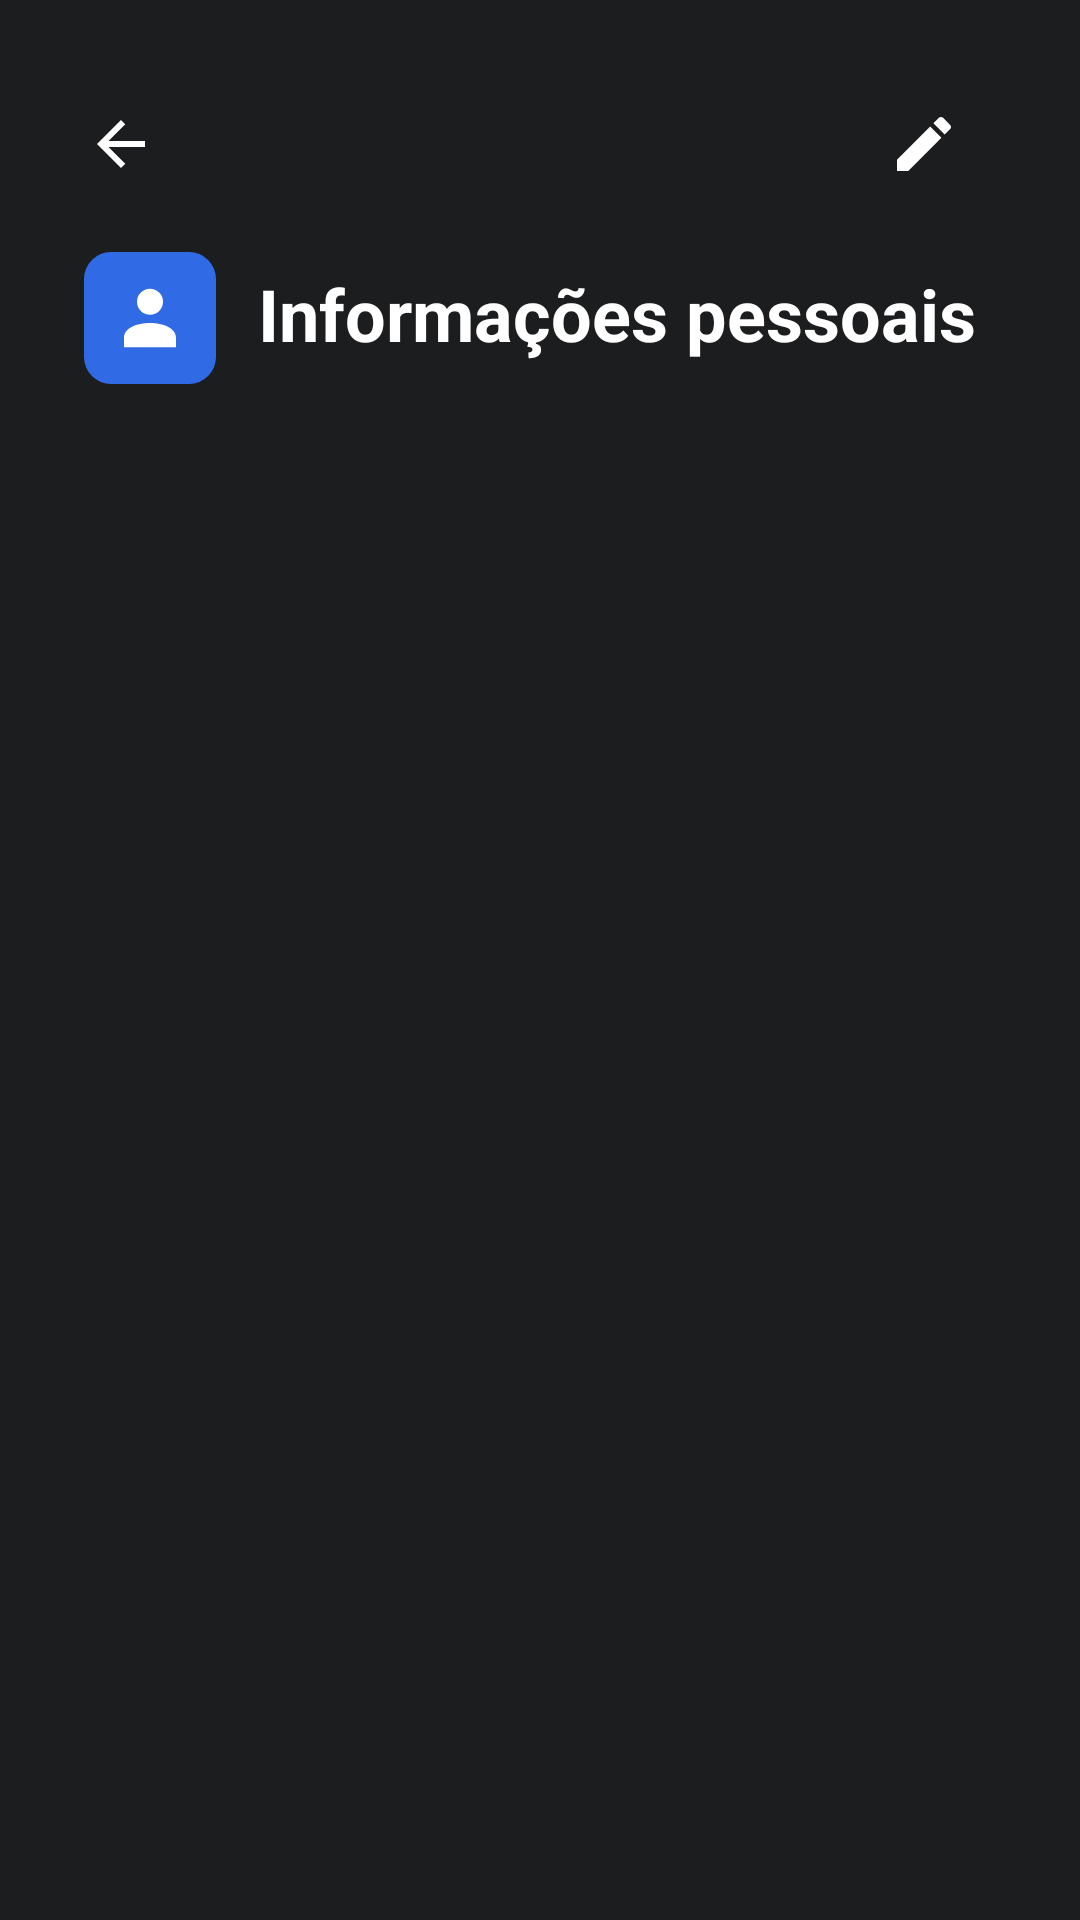

Here is an Android app screen rendered from its layout file. Give the layout XML and the strings, colors and styles it references.
<!-- AndroidManifest.xml: application theme Theme.Deltamobileapp.Starting -->
<!-- res/layout/fragment_personal_information.xml -->
<?xml version="1.0" encoding="utf-8"?>
<ScrollView
    xmlns:android="http://schemas.android.com/apk/res/android"
    android:layout_width="match_parent"
    android:layout_height="match_parent"
    android:background="@color/profile_background"
    android:fillViewport="true"
    android:clipToPadding="false">
    <LinearLayout
        android:layout_width="match_parent"
        android:layout_height="wrap_content"
        android:orientation="vertical"
        android:paddingHorizontal="28dp"
        android:paddingTop="24dp"
        android:paddingBottom="136dp">
        <FrameLayout
            android:layout_width="match_parent"
            android:layout_height="48dp"
            android:layout_marginBottom="12dp">
            <ImageButton
                android:id="@+id/profile_back"
                style="@style/Profile.IconButton"
                android:layout_marginStart="-12dp"
                android:src="@drawable/profile_back"
                android:contentDescription="@string/profile_back" />
            <ImageButton
                android:id="@+id/profile_edit"
                style="@style/Profile.IconButton"
                android:layout_gravity="end"
                android:src="@drawable/profile_edit"
                android:contentDescription="@string/profile_edit_personal" />
        </FrameLayout>
        <LinearLayout
            android:layout_width="match_parent"
            android:layout_height="wrap_content"
            android:gravity="center_vertical"
            android:orientation="horizontal"
            android:layout_marginBottom="48dp">
            <ImageView
                android:layout_width="44dp"
                android:layout_height="44dp"
                android:layout_marginEnd="14dp"
                android:padding="9dp"
                android:src="@drawable/home_icon_person"
                android:tint="@color/white"
                android:background="@drawable/profile_blue_icon"
                android:importantForAccessibility="no" />
            <TextView
                style="@style/Profile.Title"
                android:layout_width="0dp"
                android:layout_weight="1"
                android:accessibilityHeading="true"
                android:text="@string/profile_personal_title" />
        </LinearLayout>
        <LinearLayout
            android:id="@+id/profile_content"
            android:layout_width="match_parent"
            android:layout_height="wrap_content"
            android:orientation="vertical" />
    </LinearLayout>
</ScrollView>
<!-- resources referenced by this layout -->
<resources>
  <color name="profile_background">#1B1D1E</color>
  <color name="white">#FFFFFFFF</color>
  <!-- drawable home_icon_person (drawable) -->
  <vector
      xmlns:android="http://schemas.android.com/apk/res/android"
      android:width="24dp"
      android:height="24dp"
      android:viewportWidth="24"
      android:viewportHeight="24">
      <path
          android:fillColor="#BBBBBB"
          android:fillType="evenOdd"
          android:pathData="M12,3 A4,4 0,1 1,12 11 A4,4 0,1 1,12 3 M4,21 L4,18 C4,12 20,12 20,18 L20,21 Z" />
  </vector>
  <!-- drawable profile_back (drawable) -->
  <vector
      xmlns:android="http://schemas.android.com/apk/res/android"
      android:width="24dp"
      android:height="24dp"
      android:viewportWidth="24"
      android:viewportHeight="24">
      <path
          android:fillColor="#FFFFFF"
          android:pathData="M20,11L7.83,11L13.42,5.41L12,4L4,12L12,20L13.42,18.59L7.83,13L20,13Z" />
  </vector>
  <!-- drawable profile_blue_icon (drawable) -->
  <shape xmlns:android="http://schemas.android.com/apk/res/android">
      <solid android:color="@color/delta_water" />
      <corners android:radius="9dp" />
  </shape>
  <!-- drawable profile_edit (drawable) -->
  <vector
      xmlns:android="http://schemas.android.com/apk/res/android"
      android:width="24dp"
      android:height="24dp"
      android:viewportWidth="24"
      android:viewportHeight="24">
      <path
          android:fillColor="#FFFFFF"
          android:pathData="M3,17.25L3,21L6.75,21L17.81,9.94L14.06,6.19ZM20.71,7.04C21.1,6.65 21.1,6.02 20.71,5.63L18.37,3.29C17.98,2.9 17.35,2.9 16.96,3.29L15.13,5.12L18.88,8.87Z" />
  </vector>
  <string name="profile_back">Voltar</string>
  <string name="profile_edit_personal">Editar informações pessoais</string>
  <string name="profile_personal_title">Informações pessoais</string>
  <style name="Profile.IconButton" parent="">
          <item name="android:layout_width">48dp</item>
          <item name="android:layout_height">48dp</item>
          <item name="android:padding">12dp</item>
          <item name="android:background">?attr/selectableItemBackgroundBorderless</item>
          <item name="android:tint">#FFFFFF</item>
      </style>
  <style name="Profile.Title" parent="Profile.Body">
          <item name="android:textSize">24sp</item>
          <item name="android:textStyle">bold</item>
      </style>
  <style name="Theme.Deltamobileapp.Starting" parent="Theme.SplashScreen">
          <item name="windowSplashScreenBackground">@color/splash_background</item>
          <item name="windowSplashScreenAnimatedIcon">@drawable/splash_system_icon</item>
          <item name="windowSplashScreenAnimationDuration">0</item>
          <item name="postSplashScreenTheme">@style/Theme.Deltamobileapp</item>
      </style>
  <color name="delta_water">#306BE5</color>
  <style name="Profile.Body" parent="Home.Body">
          <item name="android:textSize">16sp</item>
      </style>
  <color name="splash_background">#212121</color>
  <style name="Theme.Deltamobileapp" parent="Base.Theme.Deltamobileapp" />
  <style name="Home.Body" parent="">
          <item name="android:layout_width">match_parent</item>
          <item name="android:layout_height">wrap_content</item>
          <item name="android:textColor">#FFFFFF</item>
          <item name="android:textSize">14sp</item>
          <item name="android:fontFamily">sans-serif</item>
          <item name="android:includeFontPadding">false</item>
      </style>
  <style name="Base.Theme.Deltamobileapp" parent="Theme.Material3.DayNight.NoActionBar">
          <item name="android:windowBackground">@color/splash_background</item>
          <item name="android:statusBarColor">@color/splash_background</item>
          <item name="android:navigationBarColor">@color/splash_background</item>
          <item name="android:windowLightStatusBar">false</item>
          <item name="android:windowLightNavigationBar">false</item>
          <item name="android:enforceStatusBarContrast">false</item>
          <item name="android:enforceNavigationBarContrast">false</item>
      </style>
</resources>
